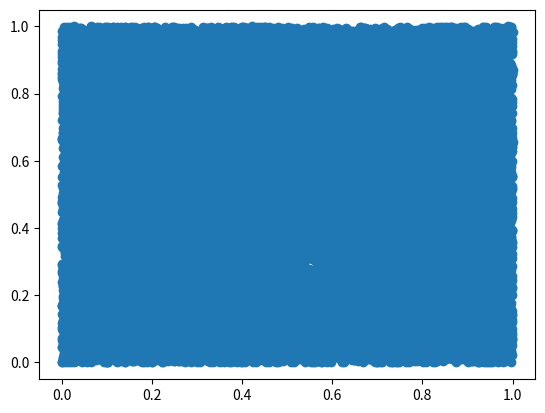
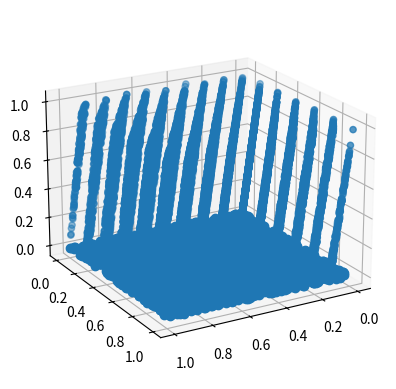

The script that saved these images, in order: (Note: this script raises an exception after producing the figures.)
%matplotlib inline
import numpy as np
from matplotlib import pyplot

N = 50002
r = np.zeros(N+1)
# This is my arbitrary pick (large, and *probably* primes -- haven't checked)
#bigint = 6537169170218971
#coef = 52361276312121

# This the infamous RANDU
coef = 65539
bigint = 2**31

# Just some bad choice of numbers
#coef = 112
#bigint=2555

seed = 1.
r[0] = seed
for i in range(1,N+1):
    r[i] = (coef*r[i-1])%bigint
        
r1 = np.zeros(int(N/2))
r2 = np.zeros(int(N/2))
for i in range(0,N,2):
    r1[int(i/2)] = float(r[i])/float(bigint)
    r2[int(i/2)] = float(r[i+1])/float(bigint)
    
pyplot.plot(r1,r2,marker='o',linestyle='None');
    

r1 = np.zeros(int(N/3))
r2 = np.zeros(int(N/3))
r3 = np.zeros(int(N/3))

for i in range(0,N-1,3):
    r1[int(i/3)] = r[i]/float(bigint)
    r2[int(i/3)] = r[i+1]/float(bigint)
    r3[int(i/3)] = r[i+2]/float(bigint)

fig = pyplot.figure()
ax = fig.add_subplot(projection='3d')
ax.view_init(elev=20., azim=60)

ax.scatter(r1,r2,r3,marker="o");    

#Moments of random
N = 5000
k=3
rlist = np.random.random(N)
xk = sum(rlist**k)/N
print(xk)

#Autocorrelations
def autocor(m,x):
    ac = 0
    for i in range(len(x)):
        if i+m<len(x):
            ac =+ x[i]*x[i+m]
    ac = ac/len(x)   
    return ac
print(autocor(1,rlist))
print(1/(4*len(rlist)))

# Python's method for generating random numbers between 0 and 1
x = np.random.random(N+1)
x1 = np.zeros(int(N/2))
x2 = np.zeros(int(N/2))
for i in range(0,N,2):
    x1[int(i/2)] = x[i]
    x2[int(i/2)] = x[i+1]
    
pyplot.plot(x1,x2,marker='o',linestyle='None');

x1 = np.zeros(int(N/3))
x2 = np.zeros(int(N/3))
x3 = np.zeros(int(N/3))

for i in range(0,N-1,3):
    x1[int(i/3)] = x[i]/float(bigint)
    x2[int(i/3)] = x[i+1]/float(bigint)
    x3[int(i/3)] = x[i+2]/float(bigint)

fig = pyplot.figure()
ax = Axes3D(fig)
ax.view_init(elev=10., azim=60)

ax.scatter(x1,x2,x3,marker="o");    

# Generating pseudo random numbers between 0 and 1
import numpy.random as npr
rvec= npr.random(10)
rarray = npr.random([4,4])
print(rvec,'\n', rarray)
print(type(rarray))

# Generating random integers
ri = npr.randint(0,100,40)
ri2 = npr.randint(56,89)
print(ri)
print(ri2)

# Generating random numbers from normal distribution
import matplotlib.pyplot as pyp
rg = npr.randn(100) # Draw numbers from a normal distribution with mean = mu = 0, and std = 1
mean =-3;
std = 0.25;
rgscale = mean+rg*std # scale distribution
pyp.hist(rg)
pyp.hist(rgscale)


import numpy.random as npr
import random as rn
numlist = [4,5,9,4,6,7,12]
alphalist = ['A','B','C','D','E']
numb = npr.permutation(numlist)
alpha = rn.shuffle(alphalist)

print(numlist)
print(alphalist)

nchoice = npr.choice(alphalist)
rchoice = rn.choice(alphalist)

print(nchoice)
print(rchoice)

rn.randrange(19,40,2)

